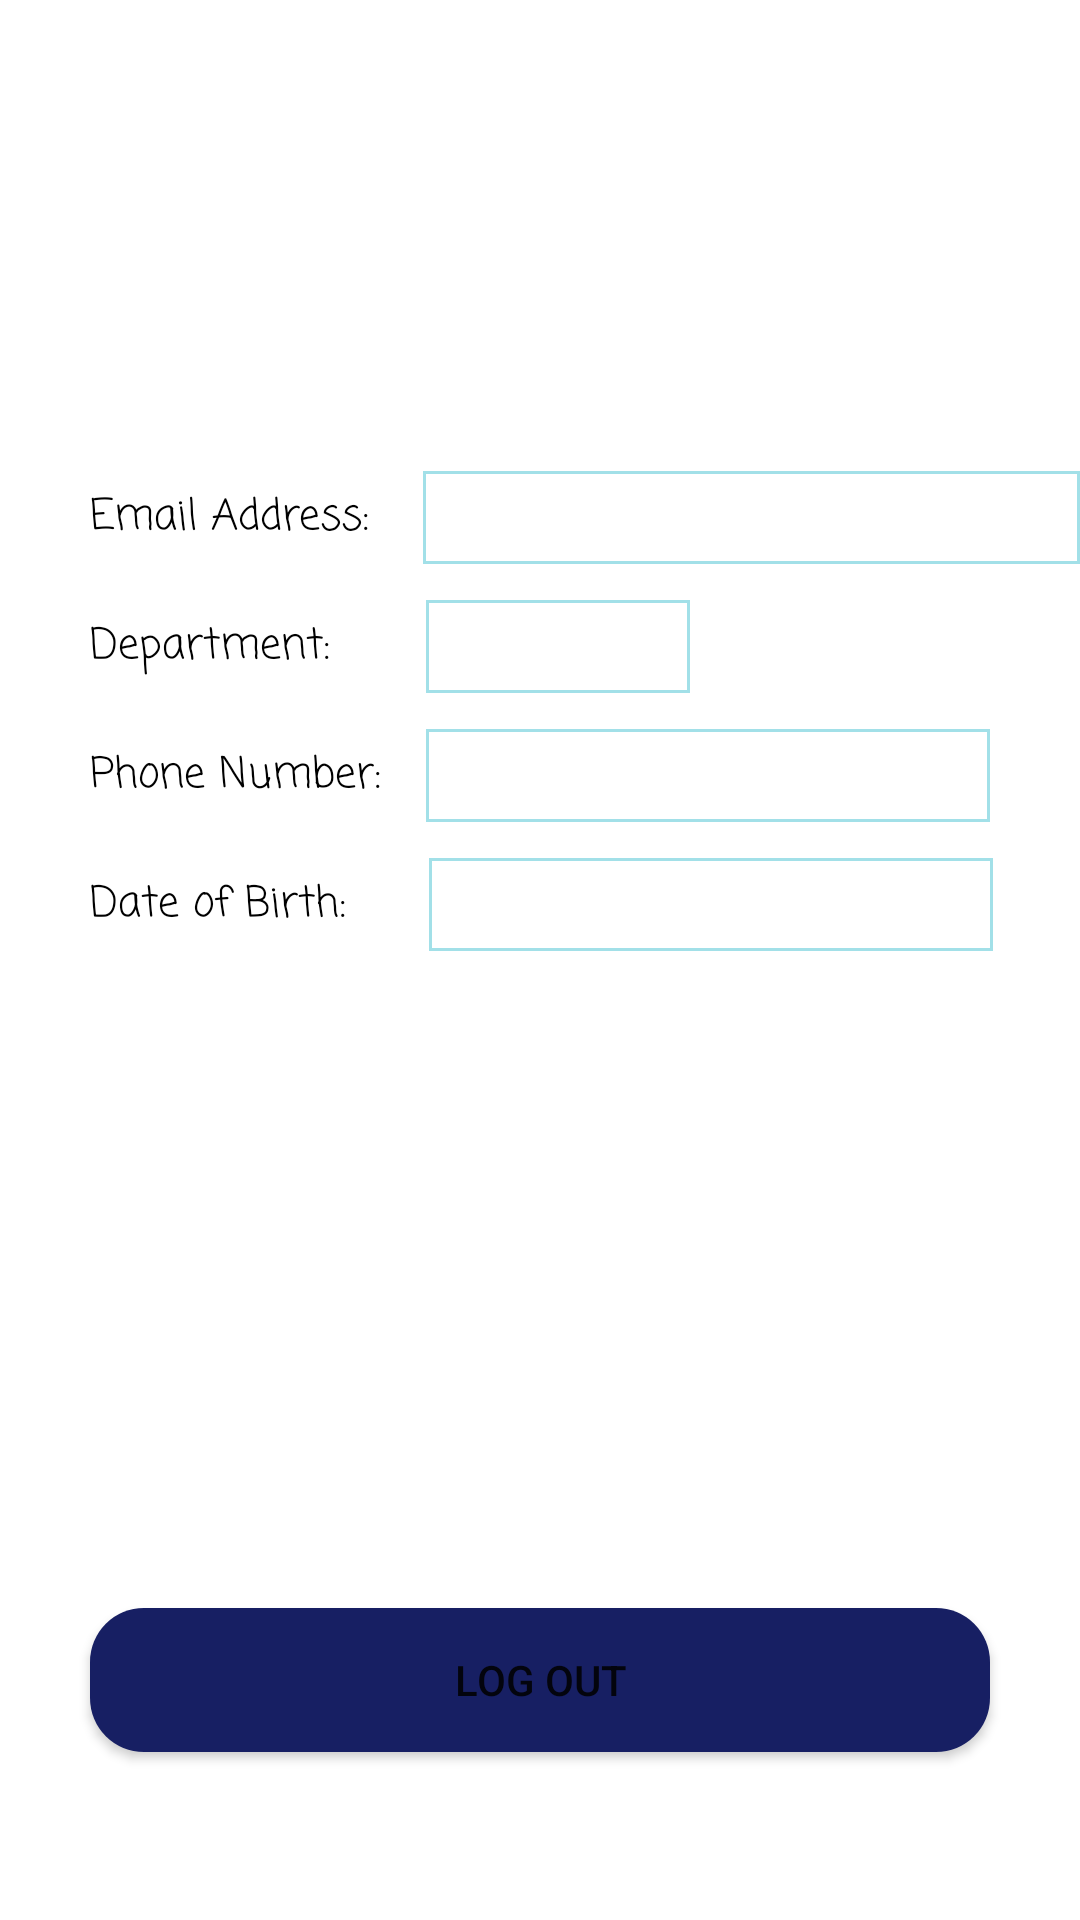

Produce the Android XML layout that renders to this screen, including the resource entries it uses.
<!-- AndroidManifest.xml: application theme Theme.RegisterLoginUI -->
<!-- res/layout/activity_faculty_profile.xml -->
<?xml version="1.0" encoding="utf-8"?>
<RelativeLayout xmlns:android="http://schemas.android.com/apk/res/android"
    xmlns:app="http://schemas.android.com/apk/res-auto"
    xmlns:tools="http://schemas.android.com/tools"
    android:layout_width="match_parent"
    android:layout_height="match_parent"
    tools:context=".FacultyProfile">

    <com.google.android.material.textview.MaterialTextView
        android:id="@+id/dateOfBirthFaculty"
        android:layout_width="188dp"
        android:layout_height="31dp"
        android:layout_below="@+id/FacultyPhone"
        android:layout_alignParentStart="true"
        android:layout_marginStart="143dp"
        android:layout_marginTop="12dp"
        android:background="@drawable/textviewstyle"
        android:fontFamily="casual"
        android:gravity="center"
        android:textSize="14sp" />

    <TextView
        android:id="@+id/textView18"
        android:layout_width="103dp"
        android:layout_height="31dp"
        android:layout_below="@+id/PHONE"
        android:layout_alignParentStart="true"
        android:layout_marginStart="30dp"
        android:layout_marginTop="12dp"
        android:fontFamily="casual"
        android:gravity="center_vertical"
        android:text="Date of Birth:"
        android:textColor="@color/black"
        android:textSize="14sp" />

    <com.google.android.material.textview.MaterialTextView
        android:id="@+id/FacultyPhone"
        android:layout_width="188dp"
        android:layout_height="31dp"
        android:layout_below="@+id/FacultyDepartment"
        android:layout_alignParentStart="true"
        android:layout_marginStart="142dp"
        android:layout_marginTop="12dp"
        android:background="@drawable/textviewstyle"
        android:fontFamily="casual"
        android:gravity="center"
        android:textSize="14sp" />

    <TextView
        android:id="@+id/PHONE"
        android:layout_width="103dp"
        android:layout_height="31dp"
        android:layout_below="@+id/dept"
        android:layout_alignParentStart="true"
        android:layout_marginStart="30dp"
        android:layout_marginTop="12dp"
        android:fontFamily="casual"
        android:gravity="center_vertical"
        android:text="Phone Number:"
        android:textColor="@color/black"
        android:textSize="14sp" />

    <com.google.android.material.textview.MaterialTextView
        android:id="@+id/FacultyDepartment"
        android:layout_width="88dp"
        android:layout_height="31dp"
        android:layout_below="@+id/EmailFaculty"
        android:layout_alignParentStart="true"
        android:layout_marginStart="142dp"
        android:layout_marginTop="12dp"
        android:background="@drawable/textviewstyle"
        android:fontFamily="casual"
        android:gravity="center"
        android:textSize="14sp" />

    <TextView
        android:id="@+id/dept"
        android:layout_width="89dp"
        android:layout_height="31dp"
        android:layout_below="@+id/EmailFaculty"
        android:layout_alignParentStart="true"
        android:layout_marginStart="30dp"
        android:layout_marginTop="12dp"
        android:fontFamily="casual"
        android:gravity="center_vertical"
        android:text="Department:"
        android:textColor="@color/black"
        android:textSize="14sp" />

    <TextView
        android:id="@+id/EmailFaculty"
        android:layout_width="248dp"
        android:layout_height="31dp"
        android:layout_below="@+id/FacultyNameProfile"
        android:layout_alignParentStart="true"
        android:layout_marginStart="141dp"
        android:layout_marginTop="79dp"
        android:background="@drawable/textviewstyle"
        android:fontFamily="casual"
        android:gravity="center"
        android:textSize="14sp" />

    <TextView
        android:id="@+id/FacultyNameProfile"
        android:layout_width="wrap_content"
        android:layout_height="51dp"
        android:layout_alignParentStart="true"
        android:layout_alignParentTop="true"
        android:layout_alignParentEnd="true"
        android:layout_marginStart="78dp"
        android:layout_marginTop="27dp"
        android:layout_marginEnd="78dp"
        android:fontFamily="casual"
        android:gravity="center"
        android:textColor="@color/black"
        android:textSize="30sp"
        tools:layout_editor_absoluteX="179dp"
        tools:layout_editor_absoluteY="43dp" />

    <TextView
        android:id="@+id/bckarrow"
        android:layout_width="wrap_content"
        android:layout_height="wrap_content"
        android:layout_alignParentStart="true"
        android:layout_alignParentTop="true"
        android:layout_marginStart="30dp"
        android:layout_marginTop="41dp"
        android:background="@drawable/backarrow"
        android:gravity="center" />

    <TextView
        android:layout_width="103dp"
        android:layout_height="31dp"
        android:layout_below="@+id/FacultyNameProfile"
        android:layout_alignParentStart="true"
        android:layout_marginStart="30dp"
        android:layout_marginTop="79dp"
        android:fontFamily="casual"
        android:gravity="center_vertical"
        android:text="Email Address:"
        android:textColor="@color/black"
        android:textSize="14sp" />

    <Button
        android:id="@+id/FacultyLogout"
        android:layout_width="193dp"
        android:layout_height="wrap_content"
        android:layout_alignParentStart="true"
        android:layout_alignParentEnd="true"
        android:layout_alignParentBottom="true"
        android:layout_marginStart="30dp"
        android:layout_marginEnd="30dp"
        android:layout_marginBottom="56dp"
        android:background="@drawable/edittext"
        android:text="Log Out" />



</RelativeLayout>
<!-- resources referenced by this layout -->
<resources>
  <color name="black">#FF000000</color>
  <!-- drawable edittext (drawable) -->
  <?xml version="1.0" encoding="utf-8"?>
  <shape xmlns:android="http://schemas.android.com/apk/res/android">
      <corners android:radius="18dp"/>
      <solid android:color="#171F63"/>
  </shape>
  <!-- drawable textviewstyle (drawable) -->
  <?xml version="1.0" encoding="utf-8"?>
      <shape xmlns:android="http://schemas.android.com/apk/res/android" android:shape="rectangle" >
          <solid android:color="@android:color/white" />
          <stroke android:width="1dip" android:color="#A2E0E8"/>
      </shape>
  <style name="Theme.RegisterLoginUI" parent="Theme.MaterialComponents.DayNight.NoActionBar">
          
          <item name="colorPrimary">@color/purple_500</item>
          <item name="colorPrimaryVariant">@color/purple_700</item>
          <item name="colorOnPrimary">@color/white</item>
          
          <item name="colorSecondary">@color/teal_200</item>
          <item name="colorSecondaryVariant">@color/teal_700</item>
          <item name="colorOnSecondary">@color/black</item>
          
          <item name="android:statusBarColor" tools:targetApi="l">?attr/colorPrimaryVariant</item>
          
      </style>
  <color name="purple_500">#171F63</color>
  <color name="purple_700">#171F63</color>
  <color name="white">#FFFFFFFF</color>
  <color name="teal_200">#FF03DAC5</color>
  <color name="teal_700">#FF018786</color>
</resources>
